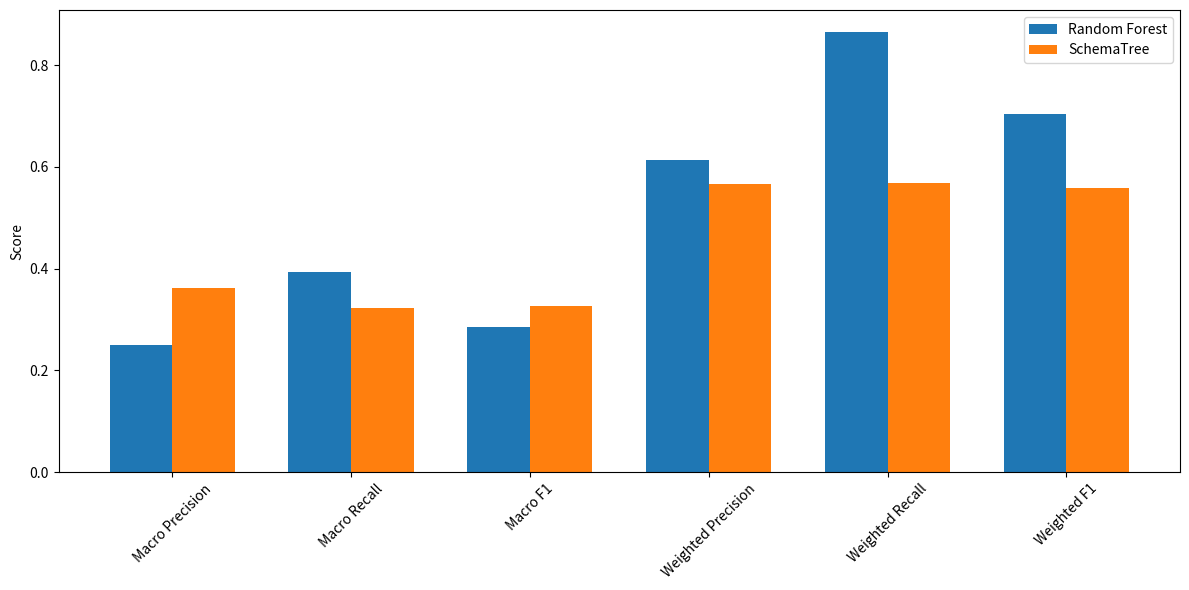

Reproduce this figure in Python.
import matplotlib.pyplot as plt
import numpy as np

metrics = ['Macro Precision',  'Macro Recall', 'Macro F1', 'Weighted Precision', 'Weighted Recall',  'Weighted F1']
randomforest = [0.2499, 0.3927, 0.2850,  0.6143, 0.8651, 0.7048]
schematree = [0.3612, 0.3236, 0.3267, 0.5657, 0.5678, 0.5588]

x = np.arange(len(metrics))
width = 0.35

fig, ax = plt.subplots(figsize=(12, 6))
bars1 = ax.bar(x - width/2, randomforest, width, label='Random Forest')
bars2 = ax.bar(x + width/2, schematree, width, label='SchemaTree')

ax.set_ylabel('Score')
#ax.set_title('Comparison of Models Across Metrics')
ax.set_xticks(x)
ax.set_xticklabels(metrics, rotation=45)
ax.legend()

plt.tight_layout()
plt.show()
